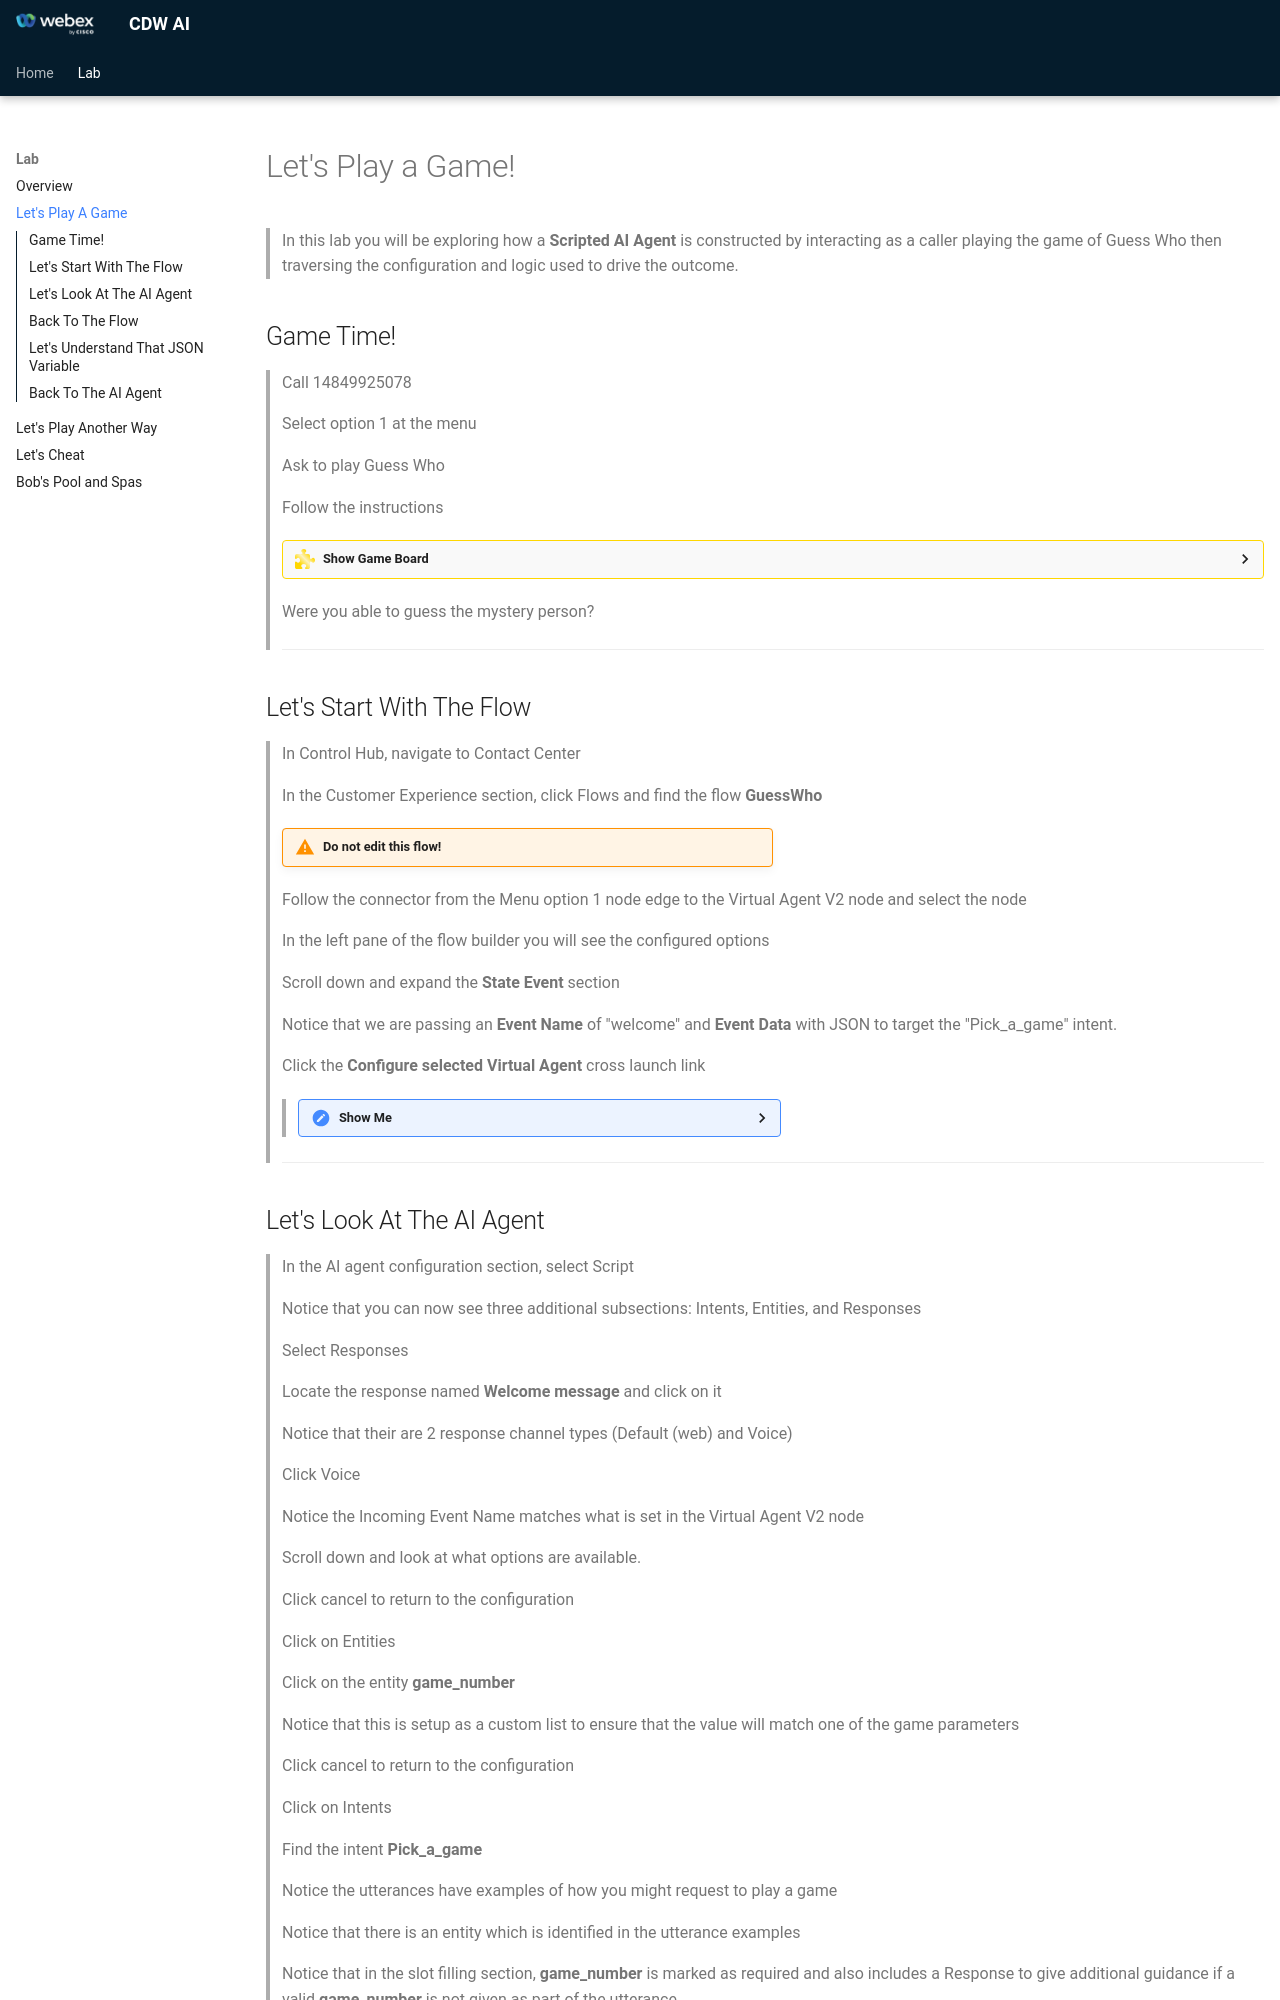

repository: WebexCC-SA/CDW_AI · page: lab1/index.html · generator: mkdocs

# Let's Play a Game!

> In this lab you will be exploring how a **Scripted AI Agent** is constructed by interacting as a caller playing the game of Guess Who then traversing the configuration and logic used to drive the outcome.



## Game Time!
> Call 14849925078
> 
> Select option 1 at the menu
> 
> Ask to play Guess Who
> 
> Follow the instructions
>
> ??? challenge "Show Game Board"
       ![alt text](assets/GuessWhoBoard.jpg)
>
> Were you able to guess the mystery person?
>
> ---

## Let's Start With The Flow
> In Control Hub, navigate to Contact Center
>
> In the Customer Experience section, click Flows and find the flow **GuessWho**
> 
> !!! w50 warning "Do not edit this flow!"
> 
> Follow the connector from the Menu option 1 node edge to the Virtual Agent V2 node and select the node
>
> In the left pane of the flow builder you will see the configured options 
>
> Scroll down and expand the **State Event** section
>
> Notice that we are passing an **Event Name** of "welcome" and **Event Data** with JSON to target the "Pick_a_game" intent.
>
> Click the **Configure selected Virtual Agent** cross launch link
>
>> ??? w50 "Show Me"
    ![alt text](<assets/crossLanuch Agent.gif>)
>
> ---
